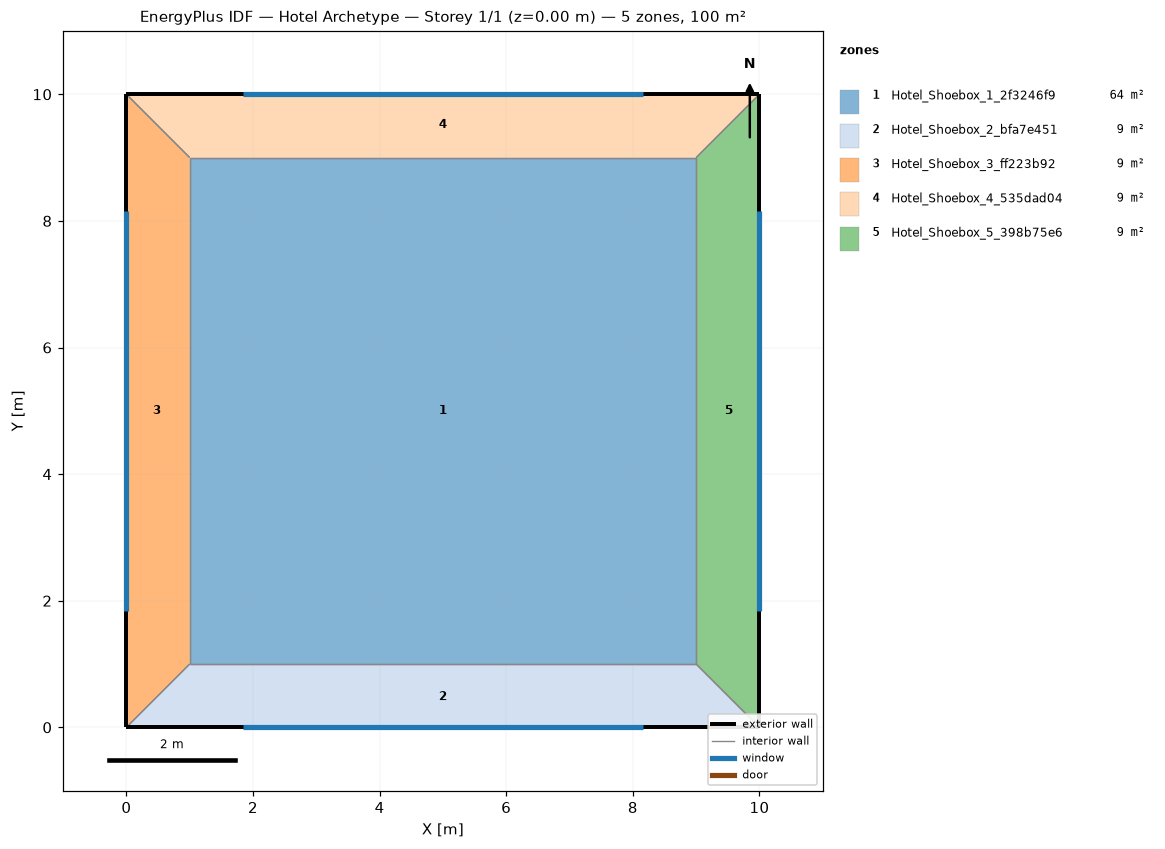
=== STOREY PLAN SPEC (per zone: floor XY polygon, exterior-wall plan segments, windows/doors) ===
zone 1: Hotel_Shoebox_1_2f3246f9  (64.0 m²)
  floor: (9.00, 9.00) (9.00, 1.00) (1.00, 1.00) (1.00, 9.00)
  interior walls: 4
zone 2: Hotel_Shoebox_2_bfa7e451  (9.0 m²)
  floor: (9.00, 1.00) (10.00, 0.00) (0.00, 0.00) (1.00, 1.00)
  exterior wall: (0.00, 0.00) – (10.00, 0.00)  [10.0 m]
    window: (1.84, 0.00) – (8.16, 0.00)  [12.0 m²]
  interior walls: 3
zone 3: Hotel_Shoebox_3_ff223b92  (9.0 m²)
  floor: (0.00, 10.00) (1.00, 9.00) (1.00, 1.00) (0.00, 0.00)
  exterior wall: (0.00, 10.00) – (0.00, 0.00)  [10.0 m]
    window: (0.00, 8.16) – (0.00, 1.84)  [12.0 m²]
  interior walls: 3
zone 4: Hotel_Shoebox_4_535dad04  (9.0 m²)
  floor: (10.00, 10.00) (9.00, 9.00) (1.00, 9.00) (0.00, 10.00)
  exterior wall: (10.00, 10.00) – (0.00, 10.00)  [10.0 m]
    window: (8.16, 10.00) – (1.84, 10.00)  [12.0 m²]
  interior walls: 3
zone 5: Hotel_Shoebox_5_398b75e6  (9.0 m²)
  floor: (10.00, 10.00) (10.00, 0.00) (9.00, 1.00) (9.00, 9.00)
  exterior wall: (10.00, 0.00) – (10.00, 10.00)  [10.0 m]
    window: (10.00, 1.84) – (10.00, 8.16)  [12.0 m²]
  interior walls: 3

=== DERIVED (storey summary) ===
Building: Hotel Archetype
Storey: 1 of 1  (floor level z = 0.00 m)
Storey gross floor area: 100.0 m²
Zones on this storey: 5
  - Hotel_Shoebox_1_2f3246f9: floor 64.0 m²
  - Hotel_Shoebox_2_bfa7e451: floor 9.0 m²; exterior wall 10.0 m (30.0 m²); 1 window(s) 12.0 m²; WWR 40.0%
  - Hotel_Shoebox_3_ff223b92: floor 9.0 m²; exterior wall 10.0 m (30.0 m²); 1 window(s) 12.0 m²; WWR 40.0%
  - Hotel_Shoebox_4_535dad04: floor 9.0 m²; exterior wall 10.0 m (30.0 m²); 1 window(s) 12.0 m²; WWR 40.0%
  - Hotel_Shoebox_5_398b75e6: floor 9.0 m²; exterior wall 10.0 m (30.0 m²); 1 window(s) 12.0 m²; WWR 40.0%
Zone adjacency (shared interzone walls):
  - Hotel_Shoebox_1_2f3246f9 ↔ Hotel_Shoebox_2_bfa7e451
  - Hotel_Shoebox_1_2f3246f9 ↔ Hotel_Shoebox_3_ff223b92
  - Hotel_Shoebox_1_2f3246f9 ↔ Hotel_Shoebox_4_535dad04
  - Hotel_Shoebox_1_2f3246f9 ↔ Hotel_Shoebox_5_398b75e6
  - Hotel_Shoebox_2_bfa7e451 ↔ Hotel_Shoebox_3_ff223b92
  - Hotel_Shoebox_2_bfa7e451 ↔ Hotel_Shoebox_5_398b75e6
  - Hotel_Shoebox_3_ff223b92 ↔ Hotel_Shoebox_4_535dad04
  - Hotel_Shoebox_4_535dad04 ↔ Hotel_Shoebox_5_398b75e6